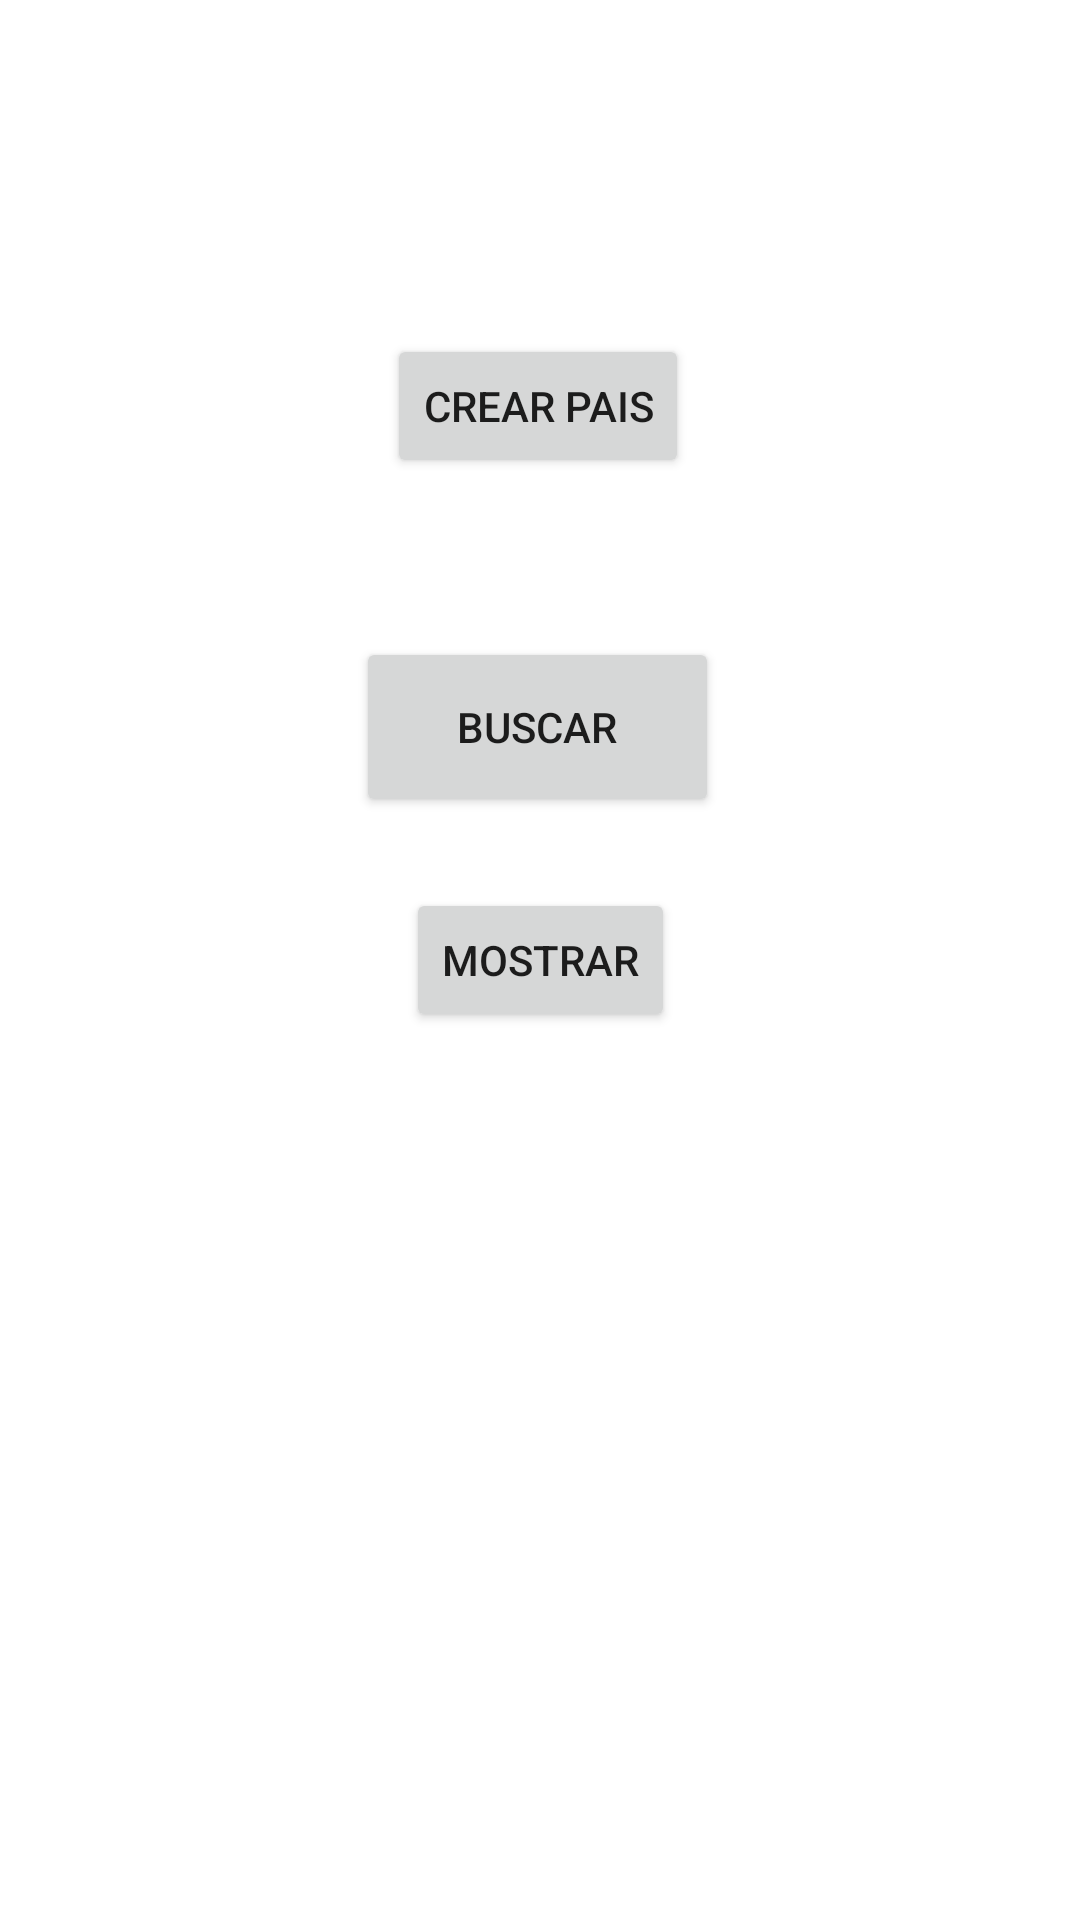

The Android layout XML behind this screen, and the referenced resources:
<!-- AndroidManifest.xml: application theme Theme.CrearBDSQLite -->
<!-- res/layout/activity_main.xml -->
<?xml version="1.0" encoding="utf-8"?>
<androidx.constraintlayout.widget.ConstraintLayout xmlns:android="http://schemas.android.com/apk/res/android"
    xmlns:app="http://schemas.android.com/apk/res-auto"
    xmlns:tools="http://schemas.android.com/tools"
    android:layout_width="match_parent"
    android:layout_height="match_parent"
    tools:context=".MainActivity">

    <Button
        android:id="@+id/btnCrearPais"
        android:layout_width="wrap_content"
        android:layout_height="wrap_content"
        android:onClick="onClick"
        android:text="Crear Pais"
        app:layout_constraintBottom_toBottomOf="parent"
        app:layout_constraintEnd_toEndOf="parent"
        app:layout_constraintHorizontal_bias="0.498"
        app:layout_constraintStart_toStartOf="parent"
        app:layout_constraintTop_toTopOf="parent"
        app:layout_constraintVertical_bias="0.188" />

    <Button
        android:id="@+id/btnBuscar"
        android:layout_width="121dp"
        android:layout_height="60dp"
        android:onClick="onClick"
        android:text="Buscar"
        app:layout_constraintBottom_toBottomOf="parent"
        app:layout_constraintEnd_toEndOf="parent"
        app:layout_constraintHorizontal_bias="0.496"
        app:layout_constraintStart_toStartOf="parent"
        app:layout_constraintTop_toTopOf="parent"
        app:layout_constraintVertical_bias="0.366" />

    <Button
        android:id="@+id/btnMostrar"
        android:layout_width="wrap_content"
        android:layout_height="wrap_content"
        android:onClick="onClick"
        android:text="Mostrar"
        app:layout_constraintBottom_toBottomOf="parent"
        app:layout_constraintEnd_toEndOf="parent"
        app:layout_constraintStart_toStartOf="parent"
        app:layout_constraintTop_toTopOf="parent" />

</androidx.constraintlayout.widget.ConstraintLayout>
<!-- resources referenced by this layout -->
<resources>
  <style name="Theme.CrearBDSQLite" parent="Theme.MaterialComponents.DayNight.DarkActionBar">
          
          <item name="colorPrimary">@color/purple_500</item>
          <item name="colorPrimaryVariant">@color/purple_700</item>
          <item name="colorOnPrimary">@color/white</item>
          
          <item name="colorSecondary">@color/teal_200</item>
          <item name="colorSecondaryVariant">@color/teal_700</item>
          <item name="colorOnSecondary">@color/black</item>
          
          <item name="android:statusBarColor" tools:targetApi="l">?attr/colorPrimaryVariant</item>
          
      </style>
  <!-- not gathered from this repository: default colours our renderer supplied (Android Studio template values) -->
  <color name="purple_500">#FF6200EE</color>
  <color name="purple_700">#FF3700B3</color>
  <color name="teal_200">#FF03DAC5</color>
  <color name="teal_700">#FF018786</color>
  <color name="black">#FF000000</color>
  <color name="white">#FFFFFFFF</color>
</resources>
